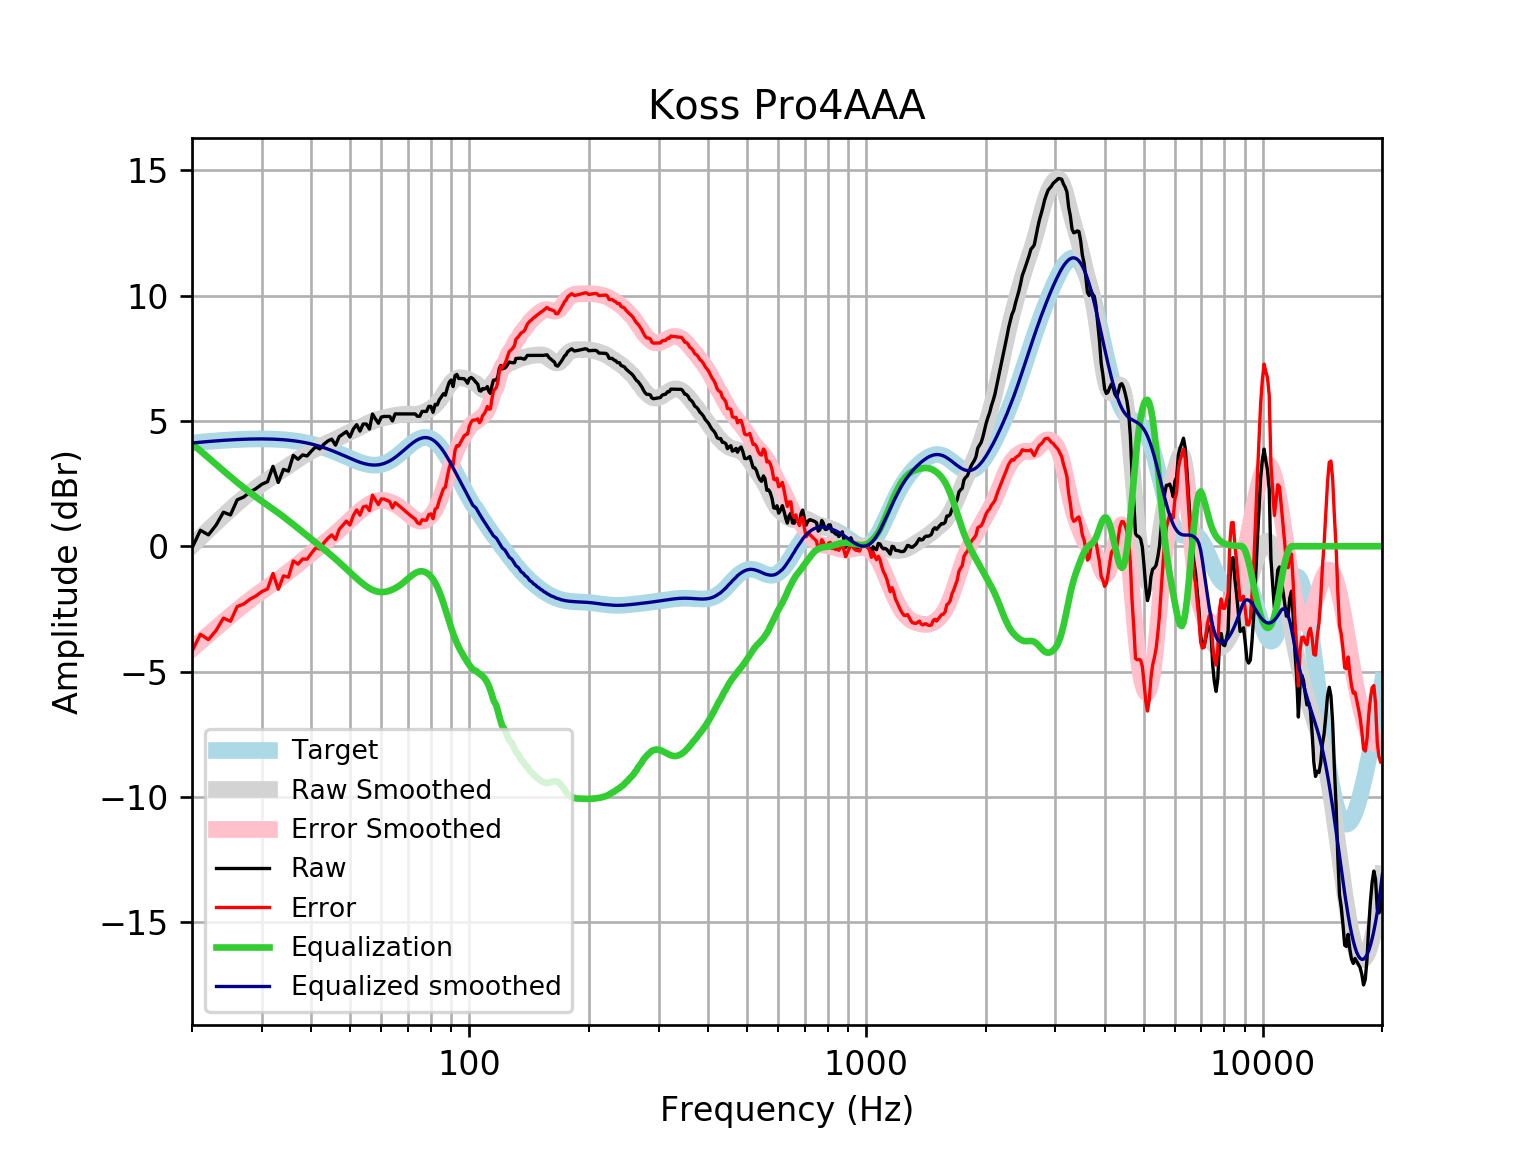

The table this chart was drawn from, first rows:
frequency, raw, error, smoothed, error_smoothed, equalization, equalized_raw, equalized_smoothed, target
20, -0.06983, -4.19, 0.02243, -4.098, 4.098, 4.028, 4.121, 4.121
21, 0.6376, -3.515, 0.3451, -3.807, 3.807, 4.445, 4.152, 4.152
22, 0.4532, -3.727, 0.6511, -3.529, 3.529, 3.982, 4.18, 4.18
23, 0.843, -3.362, 0.9405, -3.265, 3.265, 4.108, 4.205, 4.205
24, 1.358, -2.868, 1.213, -3.013, 3.013, 4.372, 4.227, 4.227
25, 1.25, -2.995, 1.47, -2.774, 2.774, 4.024, 4.245, 4.245
26, 1.853, -2.406, 1.71, -2.549, 2.549, 4.402, 4.259, 4.259
27, 1.965, -2.306, 1.932, -2.339, 2.339, 4.304, 4.271, 4.271
28, 2.163, -2.115, 2.135, -2.144, 2.144, 4.307, 4.279, 4.278
29, 2.3, -1.983, 2.32, -1.963, 1.963, 4.263, 4.283, 4.283
30, 2.476, -1.808, 2.49, -1.794, 1.794, 4.27, 4.284, 4.284
31, 2.575, -1.706, 2.646, -1.635, 1.635, 4.211, 4.281, 4.281
32, 3.189, -1.086, 2.793, -1.482, 1.482, 4.671, 4.275, 4.275
33, 2.545, -1.72, 2.935, -1.33, 1.33, 3.875, 4.265, 4.265
34, 3.068, -1.183, 3.073, -1.178, 1.178, 4.246, 4.251, 4.251
35, 2.998, -1.235, 3.209, -1.024, 1.024, 4.023, 4.233, 4.233
36, 3.626, -0.5849, 3.341, -0.8699, 0.8699, 4.496, 4.211, 4.211
37, 3.47, -0.7148, 3.468, -0.7162, 0.7162, 4.187, 4.185, 4.185
38, 3.645, -0.5101, 3.589, -0.5654, 0.5654, 4.21, 4.154, 4.155
39, 3.604, -0.5162, 3.7, -0.4191, 0.4191, 4.023, 4.119, 4.12
40, 3.799, -0.2817, 3.801, -0.2782, 0.2782, 4.077, 4.079, 4.08
41, 3.972, -0.0645, 3.893, -0.1425, 0.1425, 4.115, 4.035, 4.037
42, 3.883, -0.106, 3.977, -0.01062, 0.01062, 3.893, 3.987, 3.989
43, 4.074, 0.1369, 4.054, 0.119, -0.119, 3.955, 3.935, 3.937
44, 4.2, 0.3182, 4.128, 0.2482, -0.2482, 3.951, 3.88, 3.881
45, 4.275, 0.452, 4.199, 0.3783, -0.3783, 3.897, 3.821, 3.823
46, 4.034, 0.2716, 4.27, 0.51, -0.51, 3.524, 3.76, 3.762
47, 4.376, 0.6761, 4.341, 0.6432, -0.6432, 3.732, 3.698, 3.7
48, 4.476, 0.8398, 4.412, 0.7768, -0.7768, 3.699, 3.635, 3.636
49, 4.577, 1.003, 4.482, 0.9097, -0.9097, 3.667, 3.572, 3.574
50, 4.359, 0.8467, 4.552, 1.04, -1.04, 3.319, 3.512, 3.512
51, 4.677, 1.223, 4.62, 1.167, -1.167, 3.511, 3.454, 3.454
52, 4.851, 1.451, 4.688, 1.287, -1.287, 3.564, 3.4, 3.4
53, 4.593, 1.241, 4.753, 1.401, -1.401, 3.192, 3.352, 3.351
54, 4.878, 1.569, 4.817, 1.505, -1.505, 3.373, 3.311, 3.31
55, 4.878, 1.602, 4.877, 1.599, -1.599, 3.28, 3.279, 3.276
56, 4.677, 1.425, 4.934, 1.679, -1.679, 2.999, 3.255, 3.253
57, 5.278, 2.039, 4.986, 1.743, -1.743, 3.535, 3.242, 3.239
58, 5.08, 1.843, 5.031, 1.791, -1.791, 3.289, 3.24, 3.237
59, 4.909, 1.663, 5.07, 1.82, -1.82, 3.089, 3.25, 3.246
60, 5.156, 1.888, 5.103, 1.831, -1.831, 3.325, 3.272, 3.268
61, 5.18, 1.879, 5.131, 1.826, -1.826, 3.355, 3.305, 3.301
62, 5.18, 1.834, 5.156, 1.805, -1.805, 3.375, 3.35, 3.346
63, 5.18, 1.778, 5.178, 1.772, -1.772, 3.408, 3.406, 3.402
64, 4.999, 1.532, 5.2, 1.729, -1.729, 3.27, 3.471, 3.468
65, 5.281, 1.739, 5.221, 1.676, -1.676, 3.604, 3.545, 3.542
66, 5.281, 1.659, 5.24, 1.615, -1.615, 3.666, 3.625, 3.622
67, 5.281, 1.573, 5.255, 1.545, -1.545, 3.735, 3.709, 3.707
68, 5.281, 1.485, 5.265, 1.468, -1.468, 3.813, 3.796, 3.796
69, 5.281, 1.397, 5.269, 1.385, -1.385, 3.896, 3.884, 3.884
70, 5.281, 1.31, 5.269, 1.299, -1.299, 3.982, 3.97, 3.97
71, 5.281, 1.228, 5.266, 1.215, -1.215, 4.065, 4.051, 4.053
72, 5.281, 1.153, 5.265, 1.139, -1.139, 4.142, 4.126, 4.128
73, 5.281, 1.086, 5.267, 1.075, -1.075, 4.205, 4.192, 4.195
74, 5.188, 0.9365, 5.277, 1.029, -1.029, 4.159, 4.248, 4.251
75, 5.186, 0.8912, 5.295, 1.004, -1.004, 4.183, 4.291, 4.295
76, 5.381, 1.056, 5.321, 1, -1, 4.381, 4.321, 4.325
77, 5.381, 1.041, 5.355, 1.019, -1.019, 4.363, 4.336, 4.341
78, 5.381, 1.041, 5.396, 1.06, -1.06, 4.322, 4.336, 4.34
79, 5.581, 1.256, 5.443, 1.123, -1.123, 4.458, 4.32, 4.324
... 553 more rows
